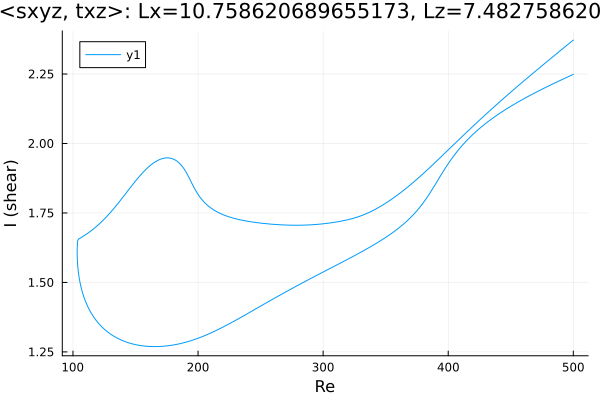

Source data for this figure (header and first rows):
Re, shear
500.0, 2.249
499, 2.247
497.6, 2.244
496.1, 2.241
494.7, 2.238
493.3, 2.235
491.9, 2.232
490.5, 2.229
489.1, 2.226
487.7, 2.223
486.2, 2.22
484.8, 2.217
483.4, 2.214
482, 2.211
480.6, 2.208
479.2, 2.205
477.8, 2.201
476.3, 2.198
474.9, 2.195
473.5, 2.192
472.1, 2.189
470.7, 2.185
469.3, 2.182
467.9, 2.179
466.4, 2.175
465, 2.172
463.6, 2.169
462.2, 2.165
460.8, 2.162
459.4, 2.158
458.7, 2.157
457.3, 2.153
455.9, 2.149
454.5, 2.146
453.1, 2.142
451.7, 2.138
450.3, 2.134
448.8, 2.131
447.4, 2.127
446, 2.123
444.6, 2.119
443.2, 2.114
441.8, 2.11
440.4, 2.106
438.9, 2.102
437.5, 2.097
436.1, 2.093
434.7, 2.088
433.3, 2.083
431.9, 2.079
430.5, 2.074
429, 2.069
427.6, 2.064
426.2, 2.058
424.8, 2.053
424.7, 2.053
423.3, 2.047
421.9, 2.042
420.5, 2.036
419.1, 2.03
... 570 more rows
